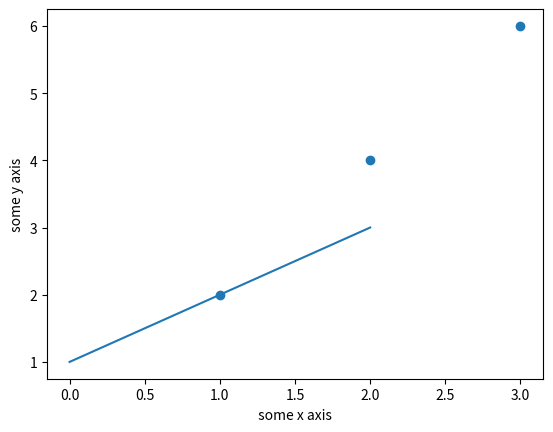

Recreate this plot in Python.
#!/usr/bin/env python3
# -*- coding: utf-8 -*-
"""
Created on Fri Jan  1 17:43:49 2021

[redacted]
"""

# basic line plot
import matplotlib.pyplot as plt
import numpy
myarray = numpy.array([1, 2, 3])
plt.plot(myarray)
plt.xlabel( ' some x axis ' )
plt.ylabel( ' some y axis ' )
plt.show()

# basic scatter plot
import matplotlib.pyplot as plt
import numpy
x = numpy.array([1, 2, 3])
y = numpy.array([2, 4, 6])
plt.scatter(x,y)
plt.xlabel( ' some x axis ' )
plt.ylabel( ' some y axis ' )
plt.show()